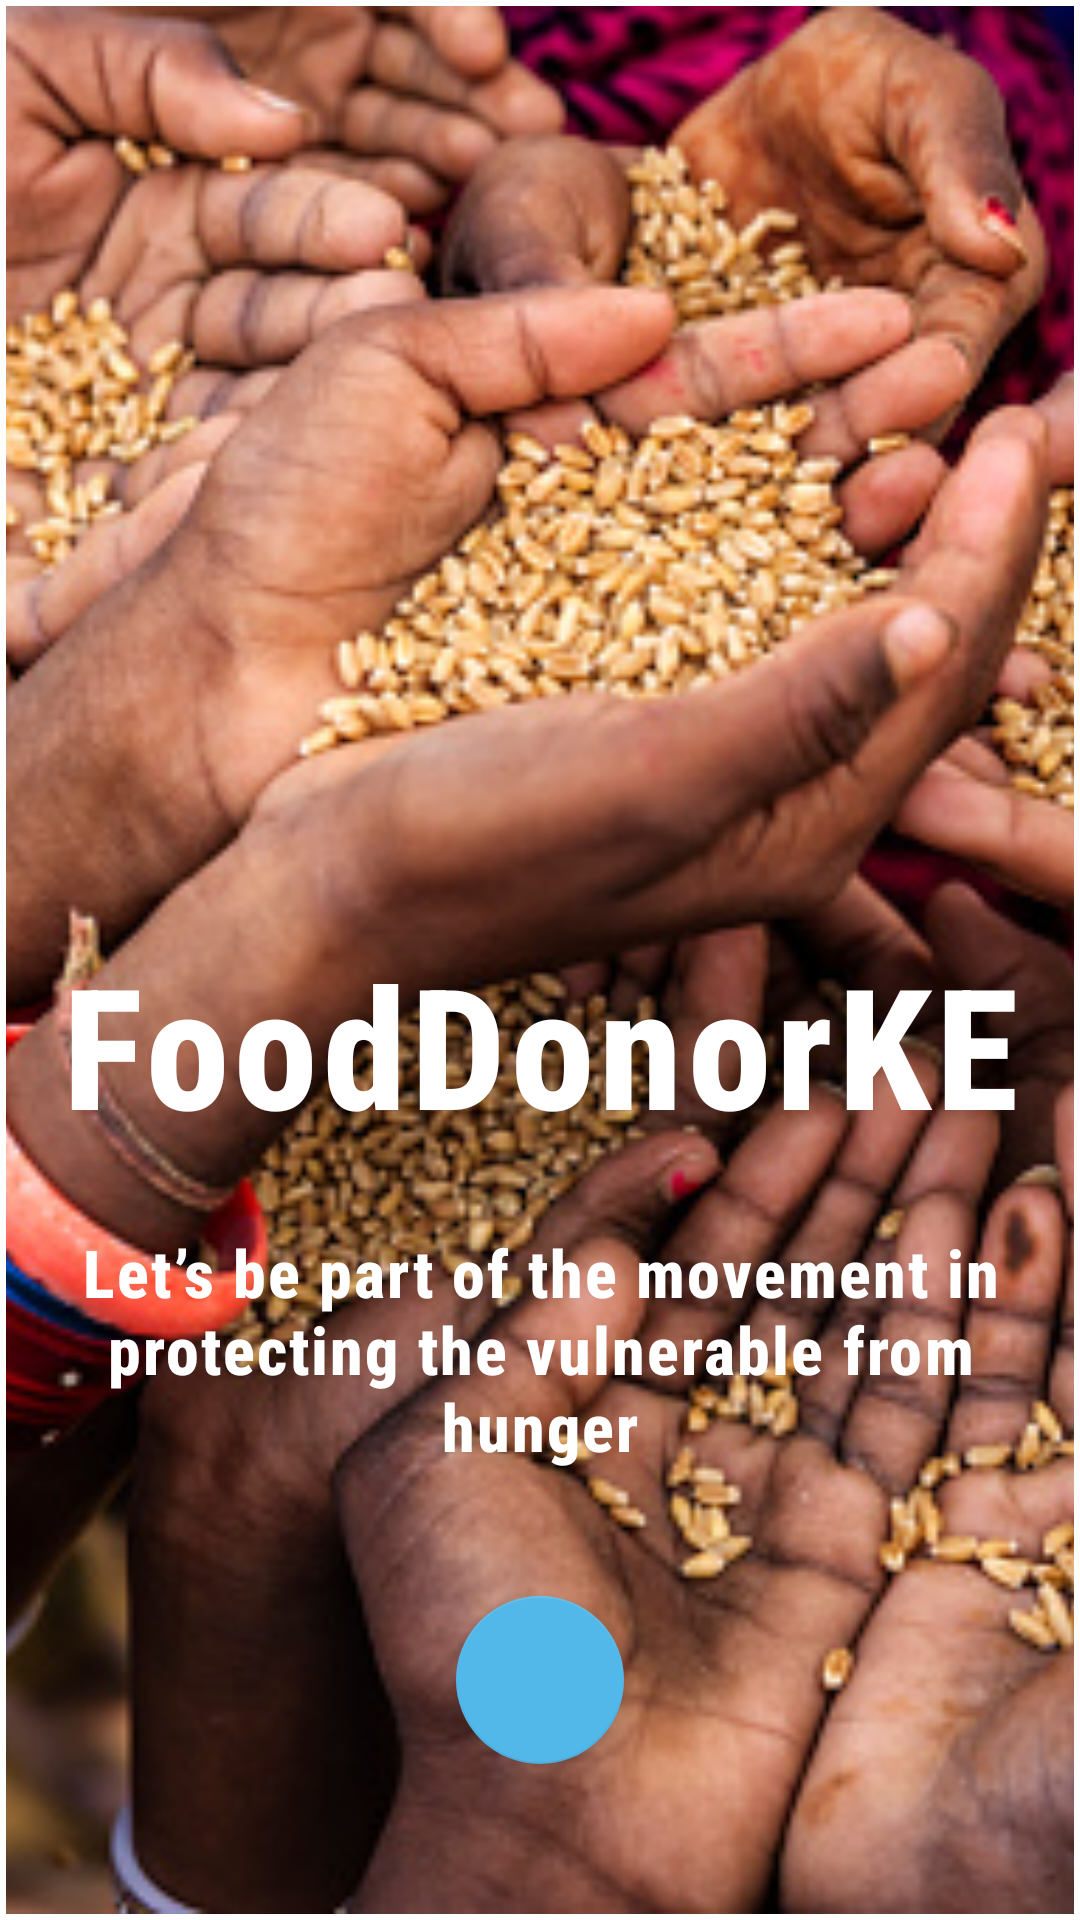

This screen was rendered from an Android layout file. Write that file and the resources it references.
<!-- AndroidManifest.xml: application theme Theme.FoodDonorKE -->
<!-- res/layout/activity_splash_screen.xml -->
<?xml version="1.0" encoding="utf-8"?>
<androidx.constraintlayout.widget.ConstraintLayout xmlns:android="http://schemas.android.com/apk/res/android"
    xmlns:app="http://schemas.android.com/apk/res-auto"
    xmlns:tools="http://schemas.android.com/tools"
    android:layout_width="match_parent"
    android:layout_height="match_parent"
    android:clipToPadding="true"
    android:padding="2dp"
    tools:context=".ui.SplashScreen">

    <ImageView
        android:id="@+id/splashImg"
        android:layout_width="0dp"
        android:layout_height="0dp"
        android:scaleType="centerCrop"
        app:layout_constraintBottom_toBottomOf="parent"
        app:layout_constraintEnd_toEndOf="parent"
        app:layout_constraintHorizontal_bias="1.0"
        app:layout_constraintStart_toStartOf="parent"
        app:layout_constraintTop_toTopOf="parent"
        app:layout_constraintVertical_bias="0.333"
        app:srcCompat="@drawable/background_image"
        android:contentDescription="@string/content_desc_background" />

    <TextView
        android:id="@+id/title"
        style="@style/BolderTextStyle"
        android:layout_width="wrap_content"
        android:layout_height="0dp"
        android:layout_marginBottom="@dimen/triple_margin"
        android:gravity="center"
        android:text="@string/app_name"
        android:textColor="#FFFFFF"
        android:textSize="56sp"
        app:layout_constraintBottom_toTopOf="@id/statement"
        app:layout_constraintEnd_toEndOf="parent"
        app:layout_constraintHorizontal_bias="0.5"
        app:layout_constraintStart_toStartOf="parent" />


    <TextView
        android:id="@+id/statement"
        style="@style/BoldTextStyle"
        android:layout_width="0dp"
        android:layout_height="wrap_content"
        android:layout_marginStart="@dimen/triple_margin"
        android:layout_marginEnd="@dimen/triple_margin"
        android:layout_marginBottom="@dimen/triple_margin"
        android:gravity="center_horizontal"
        android:text="@string/splash_subtitle"
        android:textColor="#FFFFFF"
        android:textSize="22sp"
        android:textStyle="bold"
        app:layout_constraintBottom_toTopOf="@id/arrowButton"
        app:layout_constraintEnd_toEndOf="parent"
        app:layout_constraintHorizontal_bias="0.5"
        app:layout_constraintStart_toStartOf="parent"
        app:layout_constraintVertical_bias="0.658"
        tools:ignore="MissingConstraints" />

    <com.google.android.material.floatingactionbutton.FloatingActionButton
        android:id="@+id/arrowButton"
        android:layout_width="wrap_content"
        android:layout_height="wrap_content"
        android:layout_marginBottom="@dimen/quadraple_margin"
        android:cropToPadding="false"
        android:src="@drawable/ic_baseline_arrow_right_alt_24"
        app:fabCustomSize="@dimen/larger_dimension_3"
        app:layout_constraintBottom_toBottomOf="parent"
        app:layout_constraintEnd_toEndOf="parent"
        app:layout_constraintHorizontal_bias="0.5"
        app:layout_constraintStart_toStartOf="parent"
        app:maxImageSize="45dp"
        app:useCompatPadding="true"
        android:contentDescription="@string/content_desc_splash_button"/>


</androidx.constraintlayout.widget.ConstraintLayout>
<!-- resources referenced by this layout -->
<resources>
  <dimen name="quadraple_margin">32dp</dimen>
  <dimen name="triple_margin">24dp</dimen>
  <!-- drawable background_image: jpg bitmap (drawable, 135530 bytes) -->
  <string name="app_name">FoodDonorKE</string>
  <string name="content_desc_background">Splash screen background</string>
  <string name="content_desc_splash_button">Button to get started</string>
  <string name="splash_subtitle">Let’s be part of the movement in protecting the vulnerable from hunger</string>
  <style name="BoldTextStyle" parent="NormalTextStyle">
      <item name="android:textStyle">bold</item>
      <item name="android:textSize">@dimen/medium_font_size</item>
      <item name="fontFamily">sans-serif-condensed-medium</item>
      <item name="android:textColor">@color/food_donor_darker_blue</item>
    </style>
  <style name="BolderTextStyle" parent="BoldTextStyle">
      <item name="android:textSize">@dimen/large_font_size</item>
    </style>
  <style name="Theme.FoodDonorKE" parent="Theme.MaterialComponents.DayNight.DarkActionBar">
      
      <item name="colorPrimary">@color/food_donor_darker_blue</item>
      <item name="colorPrimaryVariant">@color/food_donor_darker_blue</item>
      <item name="colorOnPrimary">@color/food_donor_white</item>
      
      <item name="colorSecondary">@color/food_donor_blue</item>
      <item name="colorSecondaryVariant">@color/food_donor_blue</item>
      <item name="colorOnSecondary">@color/food_donor_white</item>
      
      <item name="android:statusBarColor">?attr/colorPrimaryVariant</item>
      
    </style>
  <style name="NormalTextStyle" parent="TextAppearance.MaterialComponents.Body1">
      <item name="android:textSize">@dimen/normal_font_size</item>
      <item name="android:textStyle">normal</item>
      <item name="fontFamily">sans-serif-condensed</item>
      <item name="android:textColor">@color/food_donor_black</item>
    </style>
  <dimen name="medium_font_size">18sp</dimen>
  <color name="food_donor_darker_blue">#146CA4</color>
  <dimen name="large_font_size">22sp</dimen>
  <color name="food_donor_white">#F0F5F8</color>
  <color name="food_donor_blue">#52B7E9</color>
  <dimen name="normal_font_size">16sp</dimen>
  <color name="food_donor_black">#B301080C</color>
</resources>
